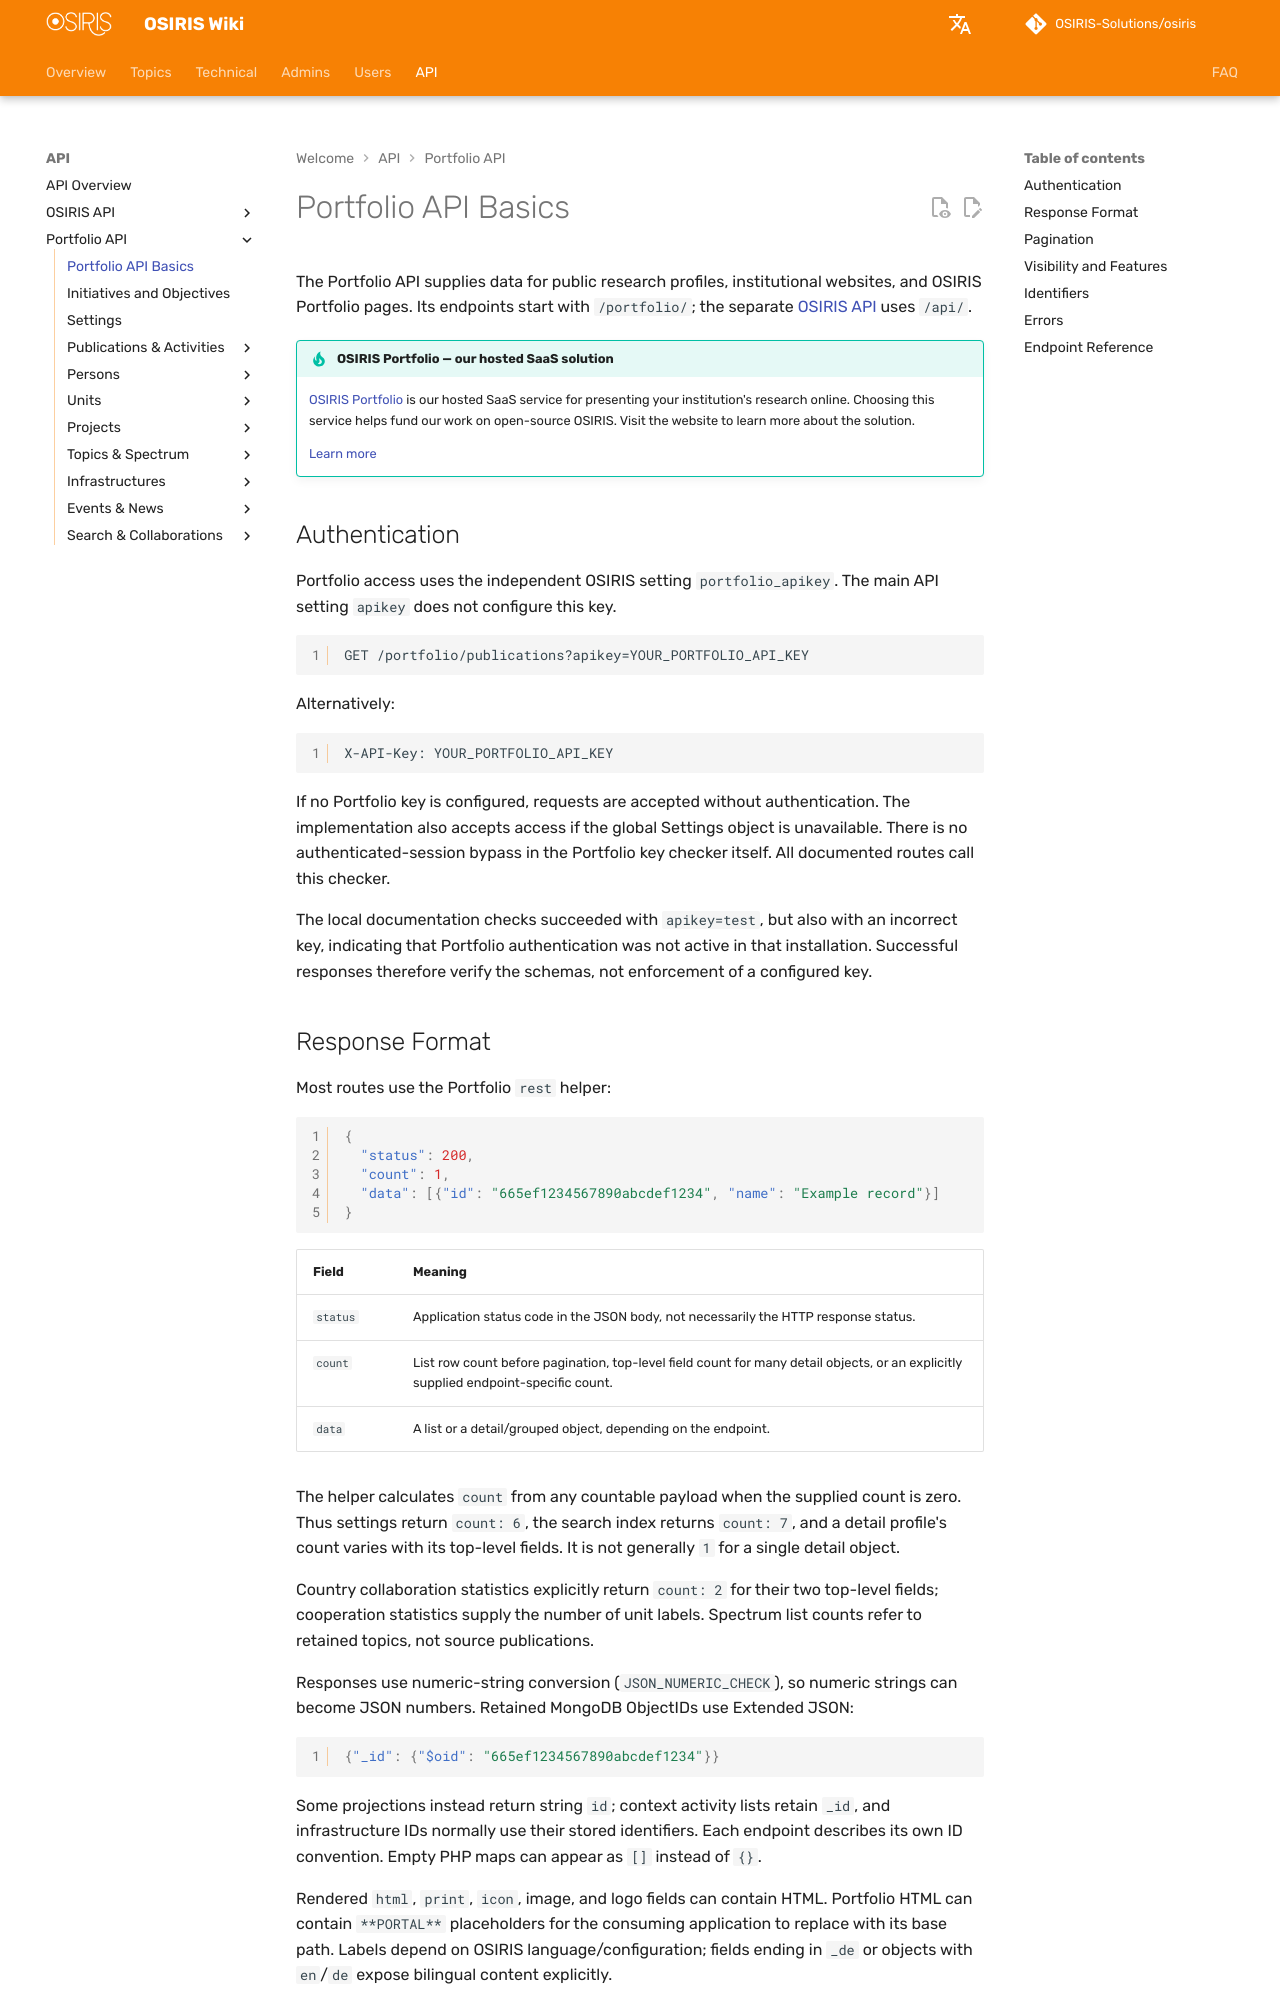

repository: OSIRIS-Solutions/osiris-wiki · page: en/api/portfolio/index.html · generator: mkdocs

# Portfolio API Basics

The Portfolio API supplies data for public research profiles, institutional websites, and OSIRIS Portfolio pages. Its endpoints start with `/portfolio/`; the separate [OSIRIS API](../index.md) uses `/api/`.

!!! tip "OSIRIS Portfolio — our hosted SaaS solution"
    [OSIRIS Portfolio](https://osiris-portfolio.de) is our hosted SaaS service for presenting your institution's research online. Choosing this service helps fund our work on open-source OSIRIS. Visit the website to learn more about the solution.

    [Learn more](https://osiris-portfolio.de){.md-button.md-button--primary }

## Authentication

Portfolio access uses the independent OSIRIS setting `portfolio_apikey`. The main API setting `apikey` does not configure this key.

```http
GET /portfolio/publications?apikey=YOUR_PORTFOLIO_API_KEY
```

Alternatively:

```http
X-API-Key: YOUR_PORTFOLIO_API_KEY
```

If no Portfolio key is configured, requests are accepted without authentication. The implementation also accepts access if the global Settings object is unavailable. There is no authenticated-session bypass in the Portfolio key checker itself. All documented routes call this checker.

The local documentation checks succeeded with `apikey=test`, but also with an incorrect key, indicating that Portfolio authentication was not active in that installation. Successful responses therefore verify the schemas, not enforcement of a configured key.

## Response Format

Most routes use the Portfolio `rest` helper:

```json
{
  "status": 200,
  "count": 1,
  "data": [{"id": "665ef1234567890abcdef1234", "name": "Example record"}]
}
```

| Field | Meaning |
|---|---|
| `status` | Application status code in the JSON body, not necessarily the HTTP response status. |
| `count` | List row count before pagination, top-level field count for many detail objects, or an explicitly supplied endpoint-specific count. |
| `data` | A list or a detail/grouped object, depending on the endpoint. |

The helper calculates `count` from any countable payload when the supplied count is zero. Thus settings return `count: 6`, the search index returns `count: 7`, and a detail profile's count varies with its top-level fields. It is not generally `1` for a single detail object.

Country collaboration statistics explicitly return `count: 2` for their two top-level fields; cooperation statistics supply the number of unit labels. Spectrum list counts refer to retained topics, not source publications.

Responses use numeric-string conversion (`JSON_NUMERIC_CHECK`), so numeric strings can become JSON numbers. Retained MongoDB ObjectIDs use Extended JSON:

```json
{"_id": {"$oid": "665ef1234567890abcdef1234"}}
```

Some projections instead return string `id`; context activity lists retain `_id`, and infrastructure IDs normally use their stored identifiers. Each endpoint describes its own ID convention. Empty PHP maps can appear as `[]` instead of `{}`.

Rendered `html`, `print`, `icon`, image, and logo fields can contain HTML. Portfolio HTML can contain `**PORTAL**` placeholders for the consuming application to replace with its base path. Labels depend on OSIRIS language/configuration; fields ending in `_de` or objects with `en`/`de` expose bilingual content explicitly.
